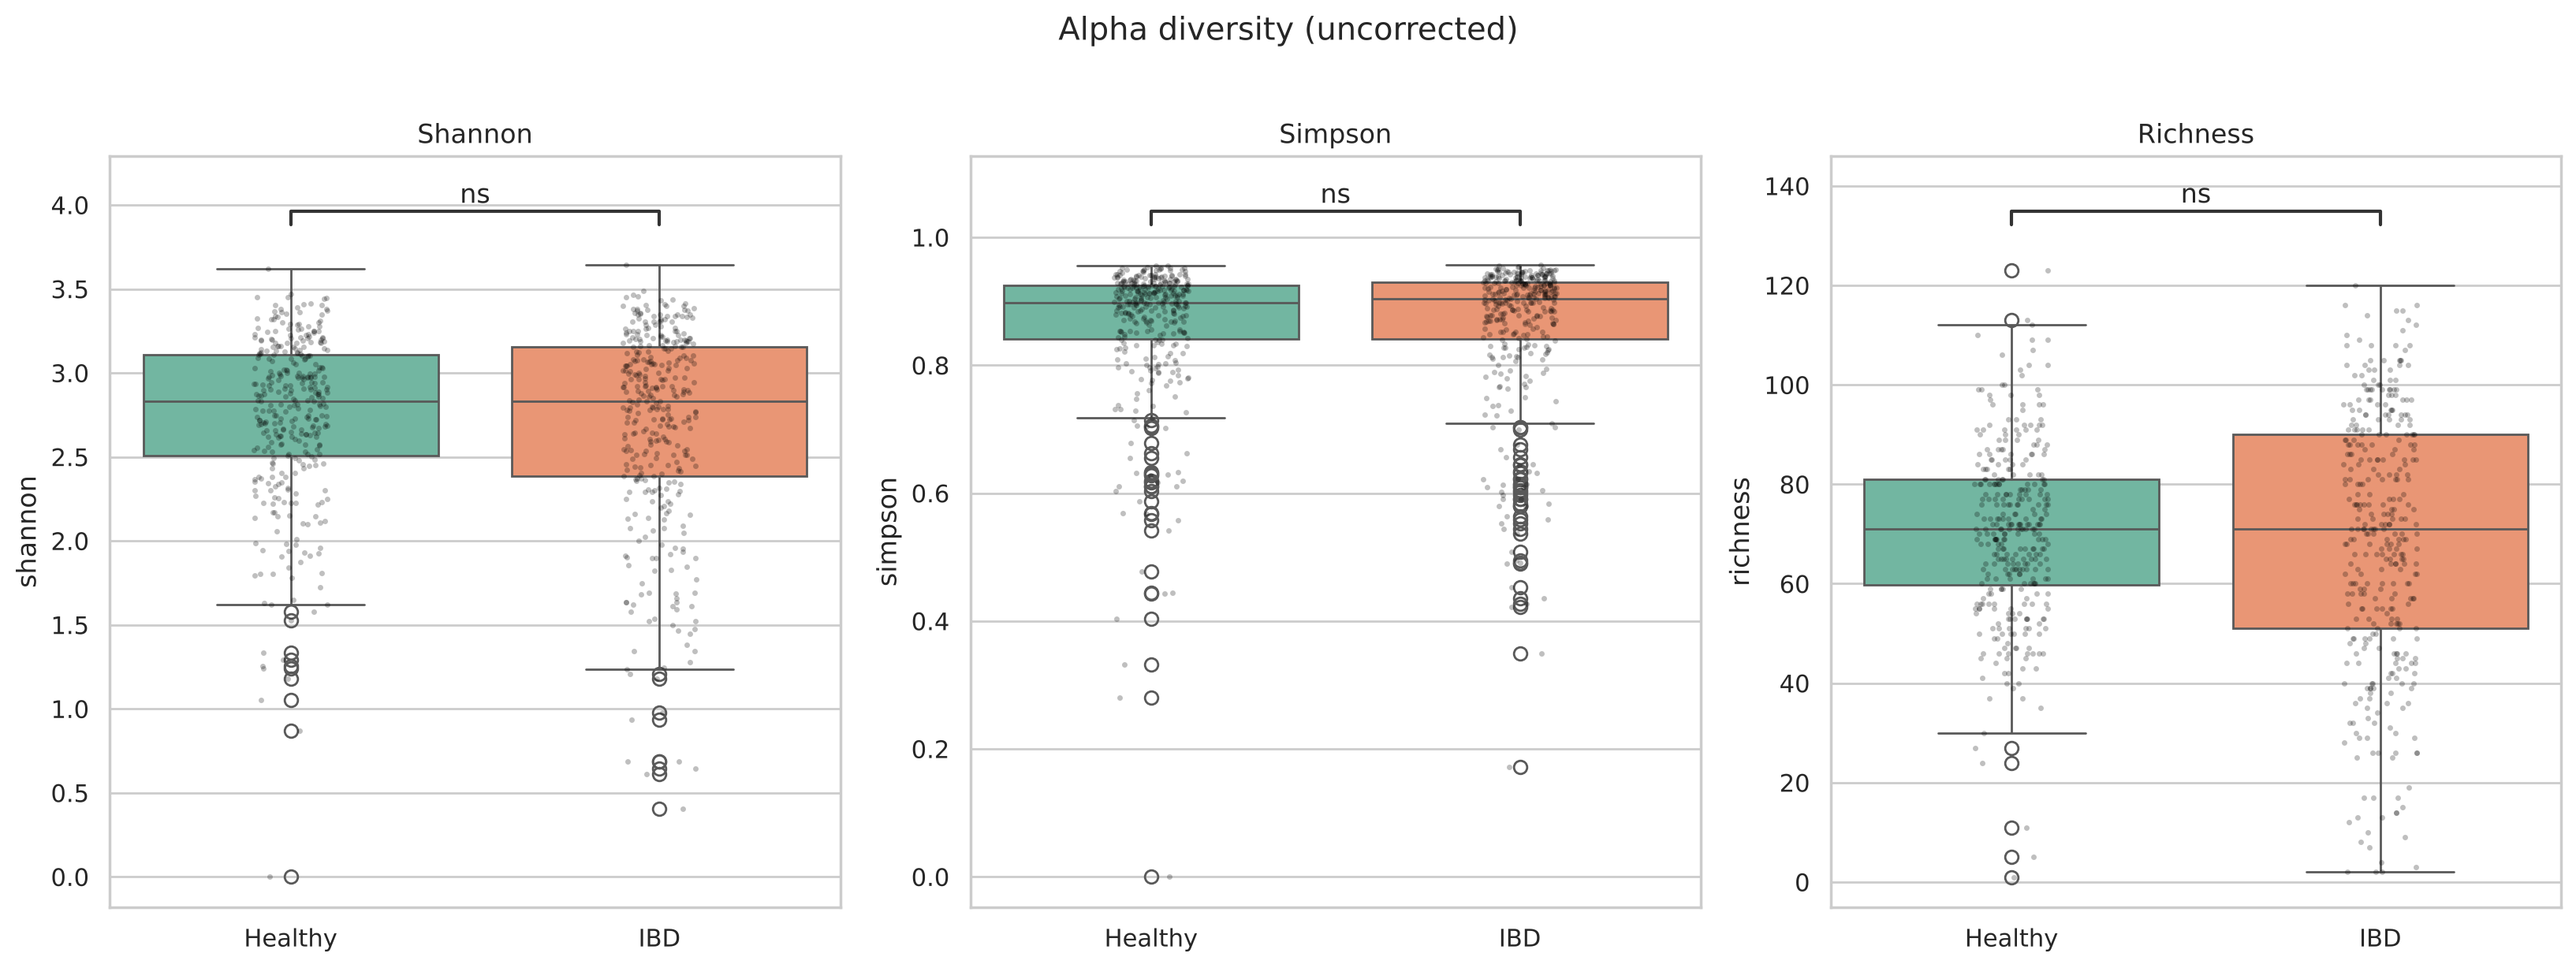

The table this chart was drawn from, first rows:
sample_id, shannon, simpson, richness, condition, dataset
p8582_mo1, 3.162, 0.9351, 66, IBD, HallAB_2017
p8582_mo10, 3.187, 0.9328, 98, IBD, HallAB_2017
p8582_mo11, 3.091, 0.9261, 93, IBD, HallAB_2017
p8582_mo12, 2.962, 0.9131, 70, IBD, HallAB_2017
p8582_mo2, 3.208, 0.9423, 67, IBD, HallAB_2017
p8582_mo3, 3.186, 0.9398, 69, IBD, HallAB_2017
p8582_mo4, 2.765, 0.8929, 60, IBD, HallAB_2017
p8582_mo5, 3.174, 0.9399, 71, IBD, HallAB_2017
p8582_mo6, 3.201, 0.9433, 71, IBD, HallAB_2017
p8582_mo7, 3.198, 0.9374, 68, IBD, HallAB_2017
p8582_mo8, 3.261, 0.9392, 81, IBD, HallAB_2017
p8582_mo9, 3.193, 0.9385, 58, IBD, HallAB_2017
p8585_mo1, 2.599, 0.8974, 67, IBD, HallAB_2017
p8585_mo2, 2.759, 0.8981, 58, IBD, HallAB_2017
p8585_mo3, 2.386, 0.866, 53, IBD, HallAB_2017
p8585_mo4, 2.938, 0.9109, 69, IBD, HallAB_2017
p8585_mo6, 2.778, 0.8645, 76, IBD, HallAB_2017
p8585_mo7, 2.681, 0.8422, 112, IBD, HallAB_2017
p8585_mo8, 2.45, 0.7833, 88, IBD, HallAB_2017
p8585_mo9, 3.041, 0.9053, 96, IBD, HallAB_2017
p8600_mo1, 2.303, 0.8406, 49, IBD, HallAB_2017
p8600_mo10, 2.447, 0.8522, 65, IBD, HallAB_2017
p8600_mo11, 2.371, 0.8192, 65, IBD, HallAB_2017
p8600_mo12, 2.434, 0.8271, 62, IBD, HallAB_2017
p8600_mo2, 2.722, 0.9004, 58, IBD, HallAB_2017
p8600_mo3, 2.775, 0.9073, 59, IBD, HallAB_2017
p8600_mo4, 2.365, 0.8277, 55, IBD, HallAB_2017
p8600_mo5, 2.801, 0.904, 57, IBD, HallAB_2017
p8600_mo6, 3.031, 0.9297, 66, IBD, HallAB_2017
p8600_mo7, 2.306, 0.8127, 66, IBD, HallAB_2017
p8600_mo8, 2.441, 0.8385, 91, IBD, HallAB_2017
p8600_mo9, 2.643, 0.8754, 96, IBD, HallAB_2017
p8646_mo1, 2.417, 0.8156, 55, IBD, HallAB_2017
p8646_mo10, 3.178, 0.9325, 68, IBD, HallAB_2017
p8646_mo11, 3.187, 0.9385, 67, IBD, HallAB_2017
p8646_mo12, 3.18, 0.9374, 70, IBD, HallAB_2017
p8646_mo2, 2.573, 0.8483, 60, IBD, HallAB_2017
p8646_mo3, 2.804, 0.8763, 68, IBD, HallAB_2017
p8646_mo4, 3.214, 0.9252, 95, IBD, HallAB_2017
p8646_mo5, 3.308, 0.9428, 109, IBD, HallAB_2017
p8646_mo6, 2.859, 0.887, 90, IBD, HallAB_2017
p8646_mo7, 2.974, 0.9205, 93, IBD, HallAB_2017
p8646_mo8, 3.228, 0.9436, 80, IBD, HallAB_2017
p8646_mo9, 3.066, 0.9318, 71, IBD, HallAB_2017
p8649_mo1, 3.286, 0.9473, 89, IBD, HallAB_2017
p8649_mo10, 3.163, 0.932, 81, IBD, HallAB_2017
p8649_mo11, 1.684, 0.6312, 39, IBD, HallAB_2017
p8649_mo12, 2.718, 0.8329, 80, IBD, HallAB_2017
p8649_mo2, 3.145, 0.932, 94, IBD, HallAB_2017
p8649_mo3, 2.891, 0.8847, 92, IBD, HallAB_2017
p8649_mo4, 2.992, 0.9208, 78, IBD, HallAB_2017
p8649_mo5, 1.345, 0.6046, 30, IBD, HallAB_2017
p8649_mo6, 2.968, 0.9108, 93, IBD, HallAB_2017
p8649_mo7, 2.635, 0.8802, 97, IBD, HallAB_2017
p8649_mo8, 3.078, 0.9324, 97, IBD, HallAB_2017
p8649_mo9, 3.186, 0.9379, 82, IBD, HallAB_2017
p8712_mo1, 3.241, 0.9252, 100, IBD, HallAB_2017
p8712_mo10, 3.069, 0.9299, 71, IBD, HallAB_2017
p8712_mo11, 2.9, 0.9238, 57, IBD, HallAB_2017
p8712_mo12, 3.051, 0.9261, 66, IBD, HallAB_2017
... 642 more rows
